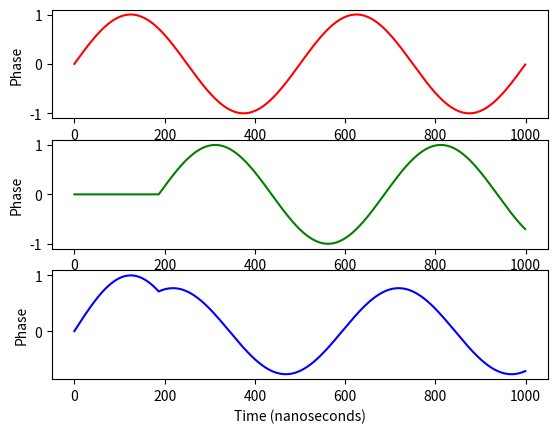

This chart was generated by the following Python code:
import matplotlib.pyplot as plt # For ploting
import numpy as np # to work with numerical data efficiently
import pandas as pd

def shift(array,num):
    pres = len(array)
    print("SHIFT BY", int(num))
    new = np.array([0] * int(num))
    array = np.concatenate((new,array))
    return array[:pres]

def neg_shift(array, shift):
    return np.concatenate((array[abs(shift):],array[:abs(shift)]))

fs = 1000 # number of samples
cycle_time = 62.5
f_mult = 2

x = np.arange(fs) # the points on the x axis for plotting
# compute the value (amplitude) of the sin wave at the for each sample
y = np.sin(f_mult * (2 * np.pi) * (x/fs)) #0
y2 = np.sin(1 * (2 * np.pi) * (x/fs)) #0
# y = np.sin(10 * np.pi * .5 * (x/fs)) #1

xt = [i * 100 for i in range(0,11)]

plt.subplot(3,1,1)
plt.plot(x,y, 'r')#,x,shift(y, sf * 3.),x,shift(y, sf * 4.))
plt.ylabel("Phase")
plt.xlabel("Time (nanoseconds)")
plt.subplot(3,1,2)
plt.plot(x,shift(y, cycle_time * 3.),'g')
plt.ylabel("Phase")
plt.xlabel("Time (nanoseconds)")
plt.subplot(3,1,3)
comb = np.add(y, np.array(shift(y, cycle_time * 3.)))
plt.plot(x, comb,'b')
# plt.subplot(x,y2)
# plt.xticks(xt)
plt.ylabel("Phase")
plt.xlabel("Time (nanoseconds)")
# plt.set_ylabel("Phase")
# plt.set_xlabel("Time (nanoseconds)")
plt.show()